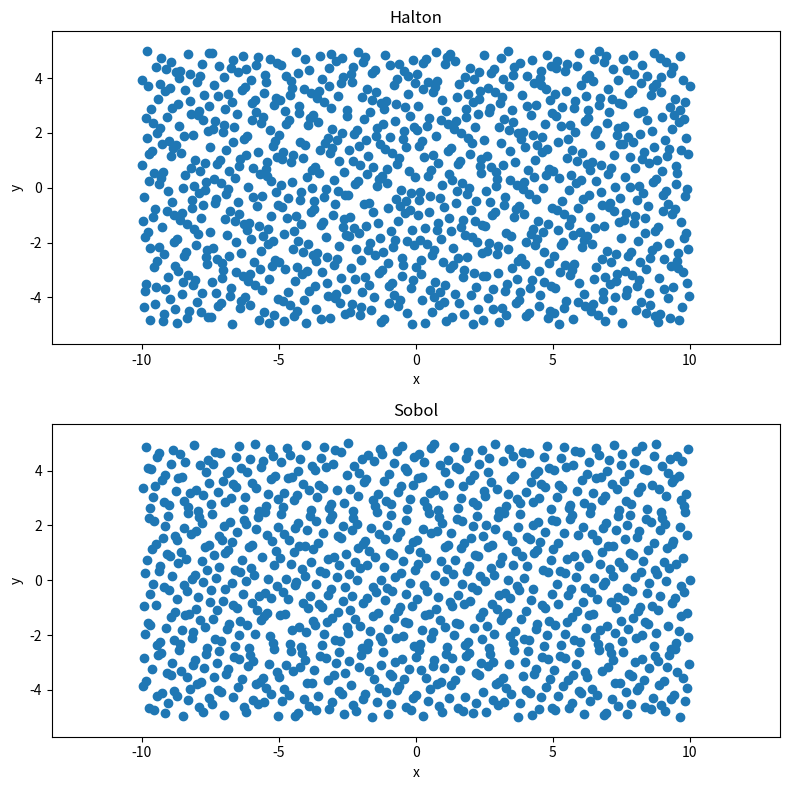

Write the Python code that produced this figure.
import matplotlib.pyplot as plt
import scipy.stats.qmc as qmc
import numpy as np
import math

class CreateField():
    def __init__(self, height, width, rho):
        self.height = height
        self.width = width
        self.rho = rho
        self.n = math.ceil(self.height*self.width*self.rho)
        
    def Data(self,method):
        data = method()
        self.xp = data[:,0]
        self.yp = data[:,1]
        for i in range(0,self.n):
            self.xp[i] = (self.width * self.xp[i] - self.width/2)
            self.yp[i] = (self.height * self.yp[i] - self.height/2)

    def Sobol(self):
        S = qmc.Sobol(2)
        return S.random(self.n)
        
    def Halton(self):
        H = qmc.Halton(2)
        return H.random(self.n)
        
    def CreatePlot(self,method,xBound1,xBound2,yBound1,yBound2):
        self.Data(method)
        plt.scatter(self.xp,self.yp)
        plt.axis('equal')
        plt.xlim(xBound1,xBound2)
        plt.ylim(yBound1,yBound2)
        plt.title(f'{method.__name__}')
        plt.xlabel('x')
        plt.ylabel('y')

a = CreateField(10,20,5)
fig, axes = plt.subplots(2,1, figsize=(8, 8))
plt.subplot(2,1,1)
a.CreatePlot(a.Halton,-11,11,-6,6)
plt.subplot(2,1,2)
a.CreatePlot(a.Sobol,-11,11,-6,6)
plt.tight_layout()
plt.show()
